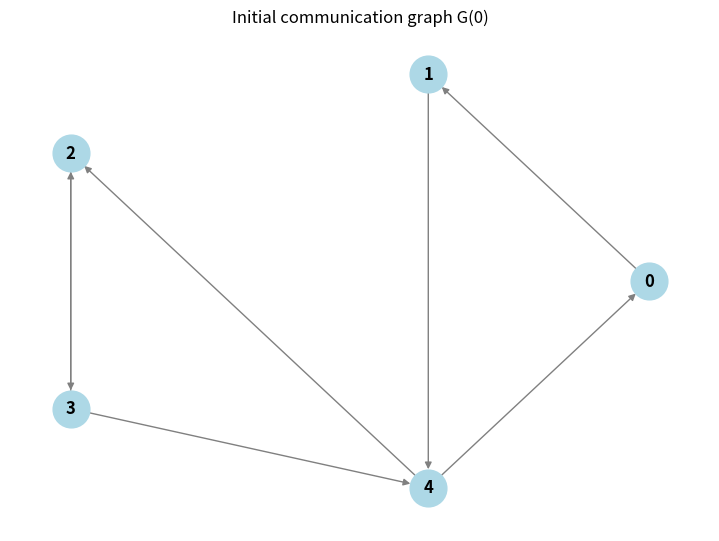
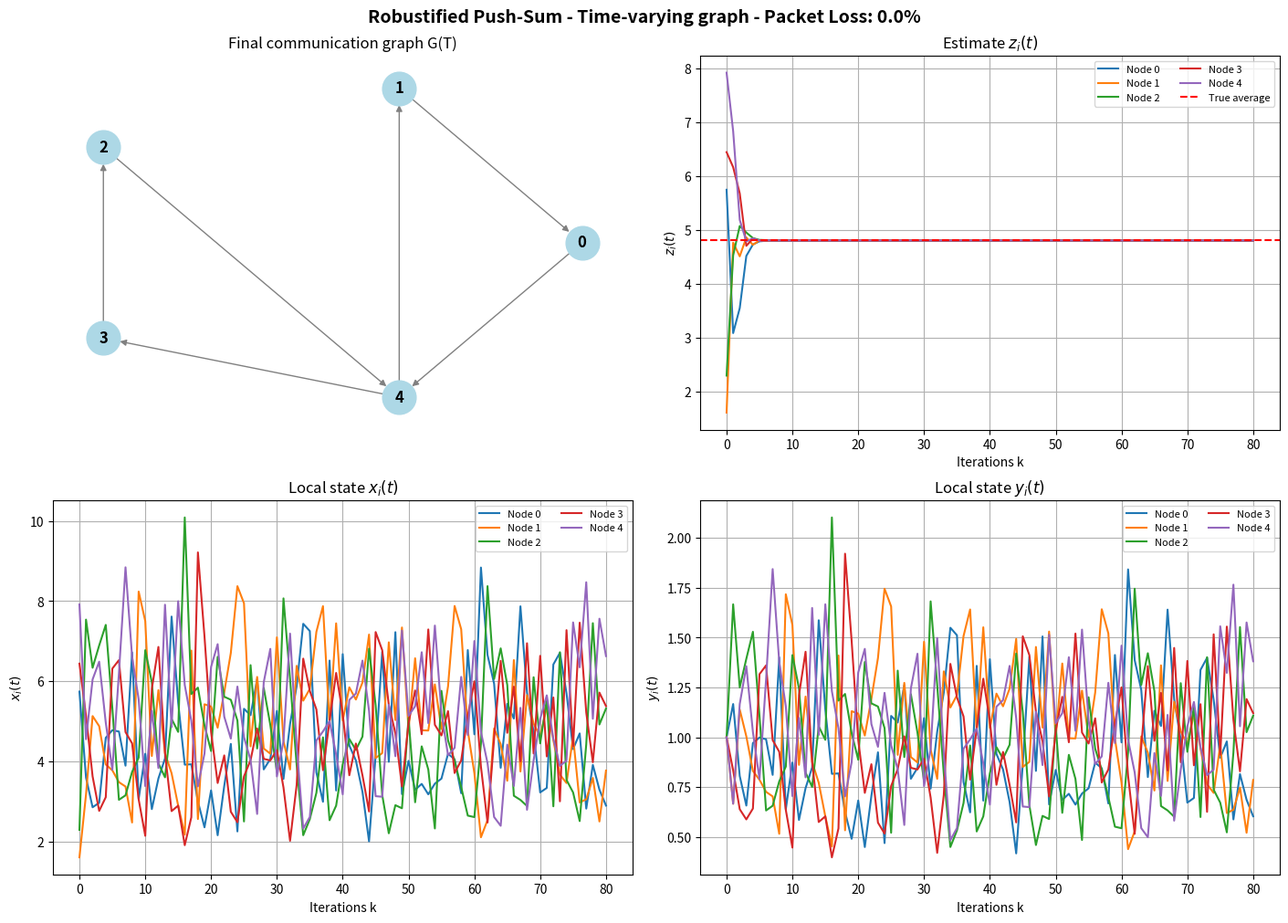

These figures' Python source, in order:
import random
import matplotlib.pyplot as plt
import networkx as nx
import numpy as np


class RobustPushSumNode:
    """
    Node state for the robustified push-sum algorithm from P6.

    The naming follows the standard push-sum implementation from P5:
    x is the numerator, y is the denominator, and z is their ratio.
    """

    def __init__(self, node_id, initial_value, node_ids, out_degree):
        self.id = node_id

        # Local algorithm states: Eqs. (14)-(15) in P6.
        self.x = initial_value
        self.y = 1.0
        self.z = initial_value
        self.out_degree = out_degree  # Includes the implicit self-loop.

        # Per-link running sums used to recover mass from lost packets.
        # A separate cumulative value is needed for every time-varying link.
        self.sigma = {node_id: 0.0 for node_id in node_ids}
        self.eta = {node_id: 0.0 for node_id in node_ids}

        # Last received running sums for every possible sender.
        # Keeping all node IDs supports a time-varying graph.
        self.rho_old = {node_id: 0.0 for node_id in node_ids}
        self.mu_old = {node_id: 0.0 for node_id in node_ids}
        self.rho_new = {node_id: 0.0 for node_id in node_ids}
        self.mu_new = {node_id: 0.0 for node_id in node_ids}

    def prepare_transmission(self, receiver_ids):
        """Advance and transmit one running sum for every active link."""
        x_share = self.x / self.out_degree
        y_share = self.y / self.out_degree
        messages = {}

        for receiver_id in receiver_ids:
            self.sigma[receiver_id] += x_share
            self.eta[receiver_id] += y_share
            messages[receiver_id] = {
                "src": self.id,
                "sigma_msg": self.sigma[receiver_id],
                "eta_msg": self.eta[receiver_id],
            }

        return messages

    def receive_message(self, msg):
        """Store the latest successfully received running sum."""
        src = msg["src"]
        self.rho_new[src] = msg["sigma_msg"]
        self.mu_new[src] = msg["eta_msg"]

    def update_state(self):
        """
        Recover the incoming x and y mass from running-sum differences.

        If a packet is lost, rho_new and mu_new remain at their previous
        values, so a later packet contains the accumulated missing mass.
        """
        self.x = sum(self.rho_new[i] - self.rho_old[i] for i in range(len(self.rho_new)))
        self.y = sum(self.mu_new[i] - self.mu_old[i] for i in range(len(self.mu_new)))
        self.z = self.x / self.y if self.y > 0 else 0.0

        # Shift memory for the next iteration
        for i in self.rho_old:
            self.rho_old[i] = self.rho_new[i]
            self.mu_old[i] = self.mu_new[i]


def plot_graph(graph, title):
    """Display one communication graph."""
    plt.figure(figsize=(7, 5))
    nx.draw_circular(graph,with_labels=True,node_color="lightblue",edge_color="gray",node_size=700,font_weight="bold",)
    plt.title(title)
    plt.tight_layout()
    plt.show()

def plot_results(graph,history_z,history_x,history_y,true_average,title,):
    """Plot the final graph and the three local state histories."""
    iterations = history_z.shape[0] - 1
    node_count = history_z.shape[1]
    time_steps = np.arange(iterations + 1)

    fig, axes = plt.subplots(2,2,figsize=(14, 10),constrained_layout=True,)
    fig.suptitle(title, fontsize=14, fontweight="bold")

    nx.draw_circular(graph,ax=axes[0, 0],with_labels=True,node_color="lightblue",edge_color="gray",node_size=700,font_weight="bold")
    axes[0, 0].set_title("Final communication graph G(T)")

    plot_state = [
        (axes[0, 1], history_z, r"Estimate $z_i(t)$", r"$z_i(t)$"),
        (axes[1, 0], history_x, r"Local state $x_i(t)$", r"$x_i(t)$"),
        (axes[1, 1], history_y, r"Local state $y_i(t)$", r"$y_i(t)$"),
    ]

    for axis, history, plot_title, y_label in plot_state:
        for node_id in range(node_count):
            axis.plot(
                time_steps,
                history[:, node_id],
                linewidth=1.5,
                label=f"Node {node_id}",
            )
        if history is history_z:
            axis.axhline(true_average, color="r", linestyle="--", label="True average")
        axis.set_title(plot_title)
        axis.set_xlabel("Iterations k")
        axis.set_ylabel(y_label)
        axis.legend(loc="best", fontsize=8, ncol=2)
        axis.grid(True)

    plt.show()


def generate_strongly_connected_graph(node_count, edge_probability):
    """Generate a strongly connected directed graph without self-loops."""
    graph = nx.erdos_renyi_graph(n=node_count,p=edge_probability,directed=True,)
    while not nx.is_strongly_connected(graph):
        graph = nx.erdos_renyi_graph(n=node_count,p=edge_probability,directed=True,)
    return graph


def simulate_robust_push_sum(N=5, iterations=50, packet_loss_prob=0.3):
    """Simulate robustified push-sum over a time-varying directed graph."""
    edge_probability = 0.2
    initial_graph = generate_strongly_connected_graph(N, edge_probability)
    G = initial_graph.copy()
    node_ids = list(range(N))

    # Display the initial graph only once.
    plot_graph(initial_graph, "Initial communication graph G(0)")

    true_values = np.random.uniform(0, 10, N)
    true_average = np.mean(true_values)
    print(f"True values: {np.round(true_values, 2)}")
    print(f"True average: {true_average:.3f}\n")

    nodes = [
        RobustPushSumNode(
            node_id,
            true_values[node_id],
            node_ids,
            len(list(G.successors(node_id))) + 1,
        )
        for node_id in node_ids
    ]

    history_z = np.zeros((iterations + 1, N))
    history_x = np.zeros((iterations + 1, N))
    history_y = np.zeros((iterations + 1, N))
    for node_id, node in enumerate(nodes):
        history_z[0, node_id] = node.z
        history_x[0, node_id] = node.x
        history_y[0, node_id] = node.y

    # Simulation Loop
    for k in range(iterations):
        # Change the strongly connected directed graph at every iteration.
        G = generate_strongly_connected_graph(N, edge_probability)

        # Each node splits mass according to the current out-degree.
        for node in nodes:
            node.out_degree = len(list(G.successors(node.id))) + 1

        messages = []
        for node in nodes:
            receiver_ids = list(G.successors(node.id)) + [node.id]
            messages.append(node.prepare_transmission(receiver_ids))

        # Route cumulative messages on the current graph.
        for sender in nodes:
            sender_neighbours = list(G.successors(sender.id)) + [sender.id]

            for receiver_id in sender_neighbours:
                receiver = nodes[receiver_id]
                if (sender.id == receiver_id or random.random() > packet_loss_prob):
                    receiver.receive_message(messages[sender.id][receiver_id])

        # Update and log the state of each node.
        for node_id, node in enumerate(nodes):
            node.update_state()
            history_z[k + 1, node_id] = node.z
            history_x[k + 1, node_id] = node.x
            history_y[k + 1, node_id] = node.y

    final_average = np.mean(history_z[-1])
    final_error = abs(final_average - true_average)
    print(f"Expected average: {true_average:.6f}")
    print(f"Final average estimate: {final_average:.6f}")
    print(f"Absolute error: {final_error:.6e}")

    title = ("Robustified Push-Sum - Time-varying graph - "f"Packet Loss: {packet_loss_prob * 100}%")
    plot_results(G,history_z,history_x,history_y,true_average,title)


if __name__ == "__main__":
    simulate_robust_push_sum(N=5, iterations=80, packet_loss_prob=0.0)
